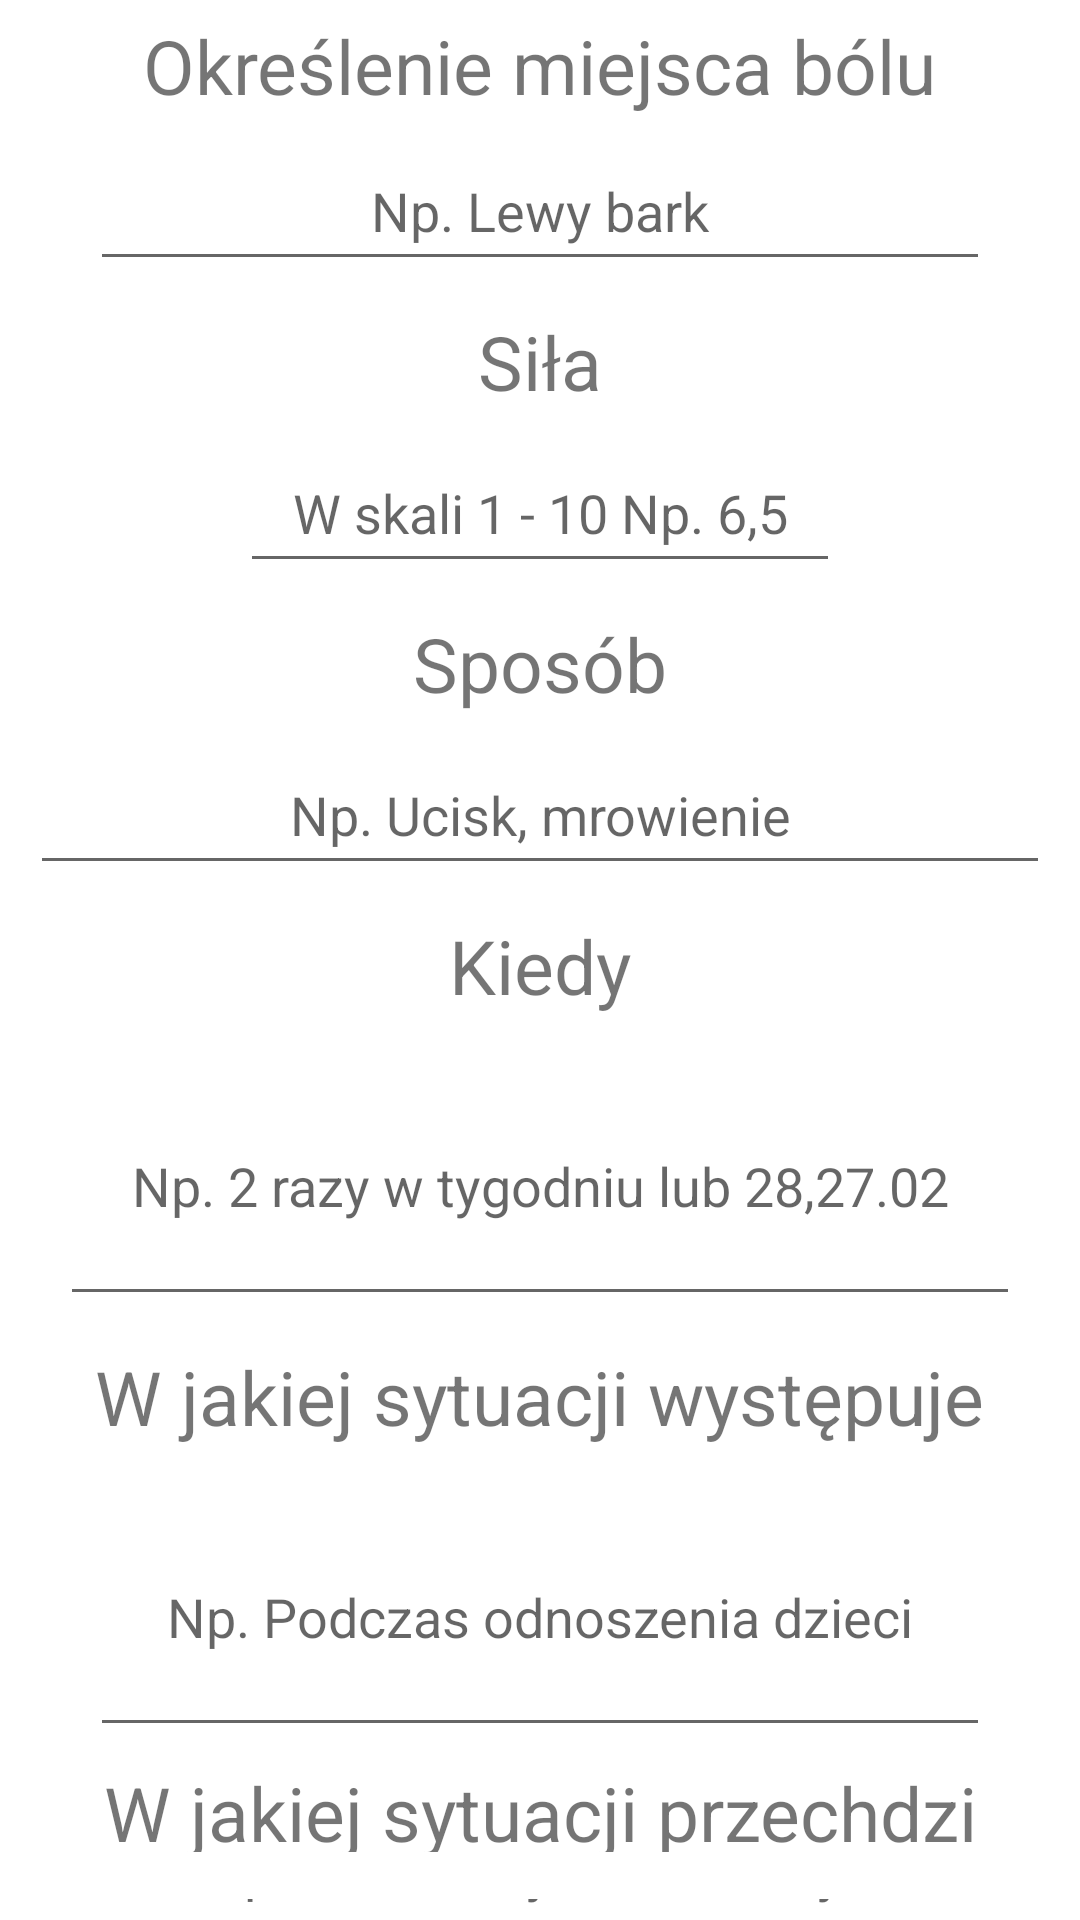

Android layout source for this screen:
<!-- AndroidManifest.xml: application theme Theme.EDC -->
<!-- res/layout/activity_add_pain_data.xml -->
<?xml version="1.0" encoding="utf-8"?>
<RelativeLayout xmlns:android="http://schemas.android.com/apk/res/android"
    xmlns:app="http://schemas.android.com/apk/res-auto"
    xmlns:tools="http://schemas.android.com/tools"
    android:layout_width="match_parent"
    android:layout_height="match_parent"
    tools:context=".AddPainData">

    <RelativeLayout
        android:layout_width="match_parent"
        android:layout_height="wrap_content"
        android:id="@+id/rl1"
        >



        <TextView
            android:layout_width="wrap_content"
            android:layout_height="wrap_content"
            android:id="@+id/txtDiseaseName"
            android:textSize="25sp"
            android:text="Określenie miejsca bólu"
            android:layout_centerHorizontal="true"
            android:layout_centerInParent="true"
            android:layout_alignParentTop="true"
            android:layout_marginTop="5dp"
            android:layout_marginBottom="5dp"
            />

        <EditText
            android:layout_width="300dp"
            android:layout_height="50dp"
            android:id="@+id/e_txtPainPlace"
            android:layout_below="@+id/txtDiseaseName"
            android:layout_centerHorizontal="true"
            android:ems="10"
            android:hint="Np. Lewy bark"
            android:gravity="center"
            />


    </RelativeLayout>



    <RelativeLayout
        android:id="@+id/rl2"
        android:layout_width="match_parent"
        android:layout_height="wrap_content"
        android:layout_below="@+id/rl1">

        <TextView
            android:layout_width="wrap_content"
            android:layout_height="wrap_content"
            android:id="@+id/txt_Pain_level"
            android:textSize="25sp"
            android:text="Siła"
            android:layout_marginBottom="2dp"
            android:layout_marginTop="10dp"
            android:layout_centerHorizontal="true"

            />

        <EditText
            android:id="@+id/e_txtPain_level"
            android:layout_width="match_parent"
            android:layout_height="50dp"
            android:inputType="numberDecimal"
            android:layout_below="@id/txt_Pain_level"
            android:layout_centerHorizontal="true"
            android:layout_marginTop="5dp"
            android:layout_marginHorizontal="80dp"
            android:hint="W skali 1 - 10 Np. 6,5"
            android:gravity="center"
            />

    </RelativeLayout>
    <RelativeLayout
        android:id="@+id/rl3"
        android:layout_width="match_parent"
        android:layout_height="wrap_content"
        android:layout_marginTop="10dp"
        android:layout_below="@+id/rl2">

        <TextView
            android:layout_width="wrap_content"
            android:layout_height="wrap_content"
            android:id="@+id/txt_Pain_metod"
            android:textSize="25sp"
            android:text="Sposób"
            android:layout_marginBottom="2dp"
            android:layout_centerHorizontal="true"

            />

        <EditText
            android:id="@+id/e_txt_Pain_metod"
            android:layout_width="match_parent"
            android:layout_height="50dp"
            android:layout_below="@id/txt_Pain_metod"
            android:layout_centerHorizontal="true"
            android:layout_marginTop="5dp"
            android:layout_marginHorizontal="10dp"
            android:hint="Np. Ucisk, mrowienie"
            android:gravity="center"
            />

    </RelativeLayout>
    <RelativeLayout
        android:id="@+id/rl4"
        android:layout_width="match_parent"
        android:layout_height="wrap_content"
        android:layout_below="@+id/rl3"
        >

        <TextView
            android:id="@+id/txt_When_Pain"
            android:layout_width="wrap_content"
            android:layout_height="wrap_content"
            android:layout_centerHorizontal="true"
            android:layout_marginTop="10dp"
            android:textSize="25sp"
            android:layout_marginBottom="5dp"
            android:text="Kiedy" />

        <EditText
            android:id="@+id/e_txt_When_Pain"
            android:layout_width="match_parent"
            android:layout_height="90dp"
            android:layout_centerHorizontal="true"
            android:layout_below="@id/txt_When_Pain"
            android:layout_marginHorizontal="20dp"
            android:layout_marginTop="5dp"
            android:gravity="center"
            android:hint="Np. 2 razy w tygodniu lub 28,27.02" />


    </RelativeLayout>


    <RelativeLayout
        android:id="@+id/rl5"
        android:layout_width="match_parent"
        android:layout_height="wrap_content"
        android:layout_below="@+id/rl4">

        <TextView
            android:id="@+id/txt_When_Pain_start"
            android:layout_width="wrap_content"
            android:layout_height="wrap_content"
            android:layout_centerHorizontal="true"
            android:layout_marginTop="10dp"
            android:layout_marginBottom="5dp"
            android:text="W jakiej sytuacji występuje"
            android:textSize="25sp" />

        <EditText
            android:id="@+id/e_txt_When_Pain_start"
            android:layout_width="match_parent"
            android:layout_height="90dp"
            android:layout_below="@id/txt_When_Pain_start"
            android:layout_centerHorizontal="true"
            android:layout_marginHorizontal="30dp"
            android:gravity="center"
            android:layout_marginTop="5dp"
            android:hint="Np. Podczas odnoszenia dzieci" />



        <TextView
            android:id="@+id/txt_When_Pain_end"
            android:layout_width="match_parent"
            android:layout_height="30dp"
            android:layout_centerHorizontal="true"
            android:layout_marginTop="5dp"
            android:layout_marginBottom="10dp"
            android:layout_marginHorizontal="30dp"
            android:layout_below="@+id/e_txt_When_Pain_start"
            android:text="W jakiej sytuacji przechdzi"
            android:gravity="center"
            android:textSize="25sp" />


        <EditText
            android:id="@+id/e_txt_When_Pain_end"
            android:layout_width="match_parent"
            android:layout_marginHorizontal="30dp"
            android:layout_height="80dp"
            android:layout_below="@id/txt_When_Pain_end"
            android:layout_marginTop="5dp"
            android:layout_centerHorizontal="true"
            android:gravity="center"
            android:hint="Np. Po chwili jak rozmasuje." />

        <Button
            android:layout_width="match_parent"
            android:layout_marginHorizontal="40dp"
            android:layout_height="60dp"
            android:layout_centerInParent="true"
            android:id="@+id/send_Pain"
            android:layout_below="@+id/e_txt_When_Pain_end"
            android:layout_centerHorizontal="true"
            android:layout_marginTop="25dp"
            android:layout_marginBottom="10dp"
            android:text="Zapisz informacje" />

    </RelativeLayout>






</RelativeLayout>
<!-- resources referenced by this layout -->
<resources>
  <style name="Theme.EDC" parent="Theme.MaterialComponents.DayNight.DarkActionBar">
          
          <item name="colorPrimary">#2B6A2D</item>
          <item name="colorPrimaryVariant">#4CAF50</item>
          <item name="colorOnPrimary">@color/white</item>
          
          <item name="colorSecondary">#3FDF2D</item>
          <item name="colorSecondaryVariant">#CE254E0C</item>
          <item name="colorOnSecondary">@color/black</item>
          
          <item name="android:statusBarColor" tools:targetApi="l">?attr/colorPrimaryVariant</item>
          
      </style>
  <color name="white">#FFFFFFFF</color>
  <color name="black">#FF000000</color>
</resources>
